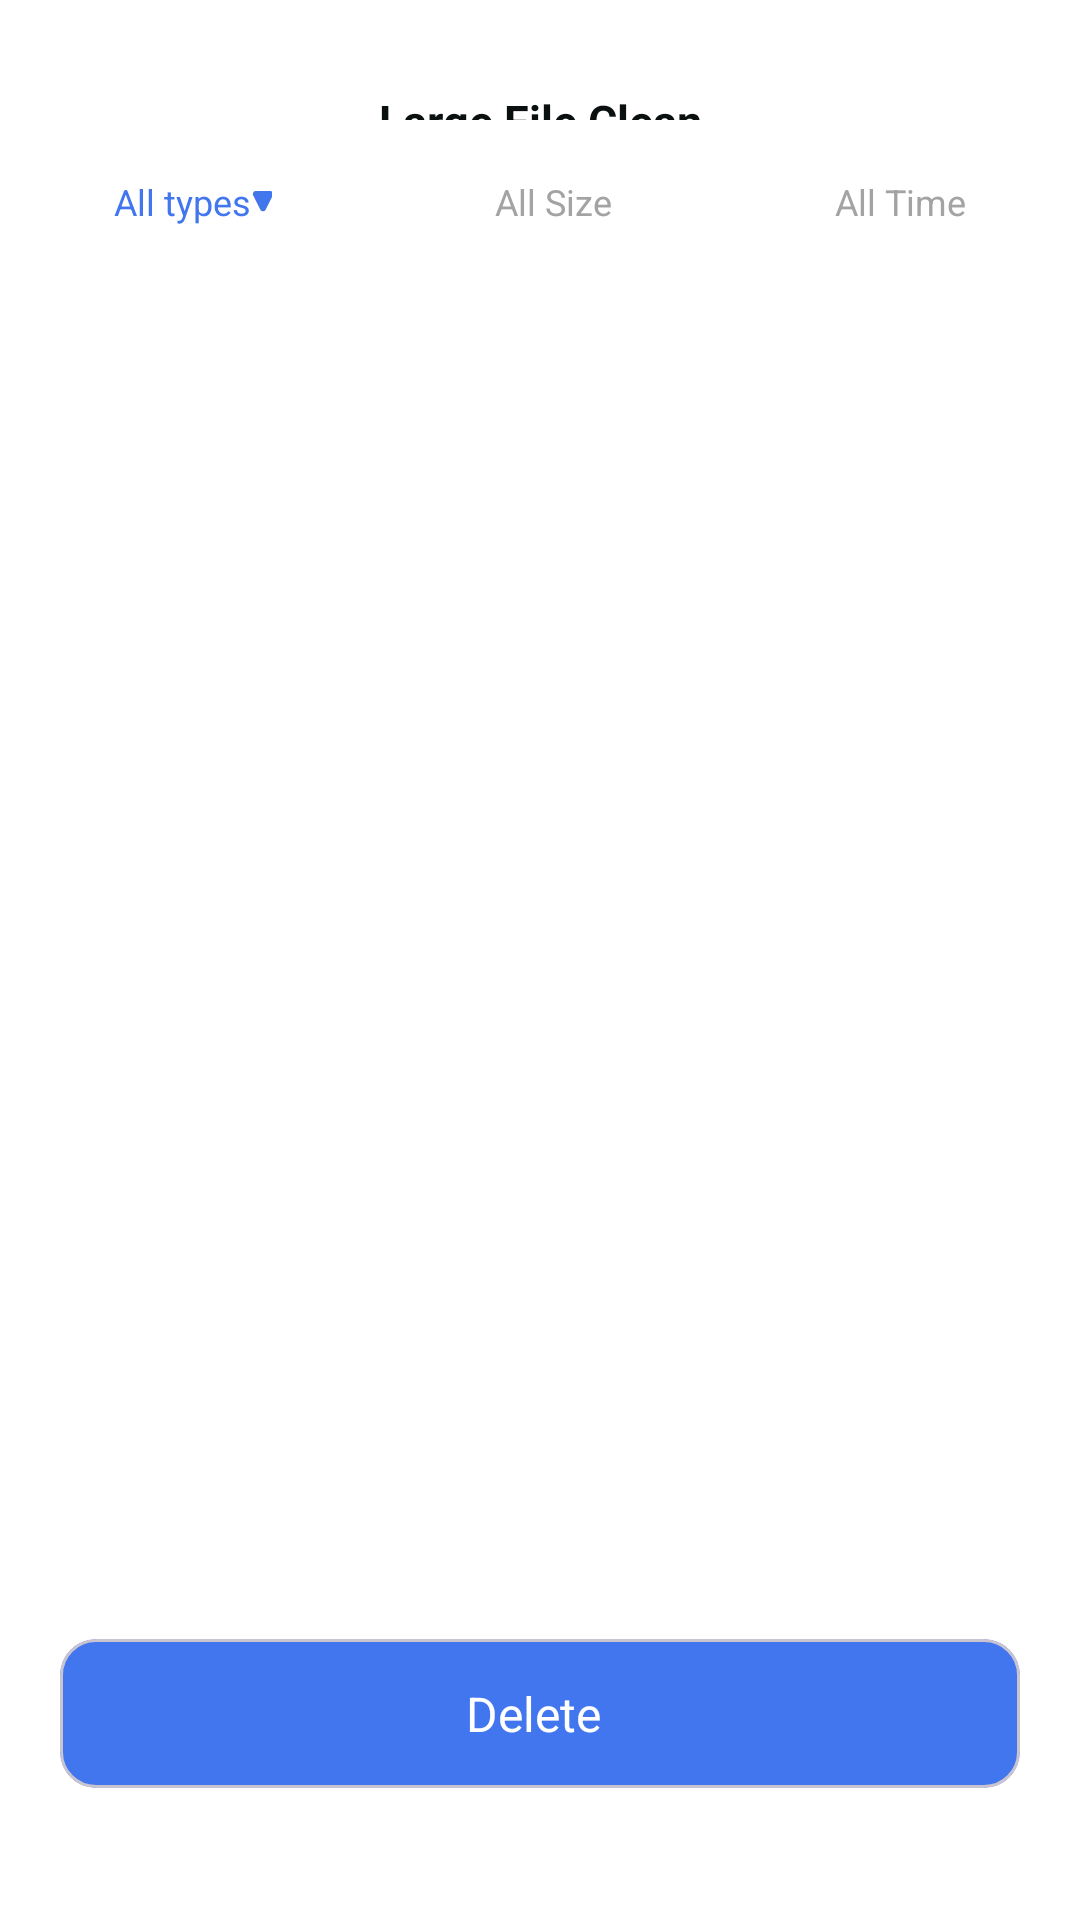

Reconstruct the res/layout file that produces this screen, plus the resources it refers to.
<!-- AndroidManifest.xml: application theme Theme.ShouClean -->
<!-- res/layout/sss_zl.xml -->
<?xml version="1.0" encoding="utf-8"?>
<androidx.constraintlayout.widget.ConstraintLayout xmlns:android="http://schemas.android.com/apk/res/android"
    xmlns:app="http://schemas.android.com/apk/res-auto"
    xmlns:tools="http://schemas.android.com/tools"
    android:layout_width="match_parent"
    android:layout_height="match_parent"
    android:id="@+id/zl"
    android:background="@color/white">

    <ImageView
        android:id="@+id/img_back"
        android:layout_width="wrap_content"
        android:layout_height="wrap_content"
        android:layout_marginStart="20dp"
        android:layout_marginTop="40dp"
        android:src="@drawable/back_tui_h"
        app:layout_constraintStart_toStartOf="parent"
        app:layout_constraintTop_toTopOf="parent" />

    <TextView
        android:layout_width="wrap_content"
        android:layout_height="wrap_content"
        android:text="Large File Clean"
        android:textColor="#FF0A100F"
        android:textSize="15sp"
        android:textStyle="bold"
        app:layout_constraintBottom_toBottomOf="@+id/img_back"
        app:layout_constraintEnd_toEndOf="parent"
        app:layout_constraintStart_toStartOf="parent"
        app:layout_constraintTop_toTopOf="@+id/img_back" />

    <LinearLayout
        android:id="@+id/filter_layout"
        android:layout_width="match_parent"
        android:layout_height="wrap_content"
        android:background="@color/white"
        android:gravity="center"
        android:orientation="horizontal"
        android:paddingHorizontal="30dp"
        android:paddingVertical="11dp"
        app:layout_constraintTop_toBottomOf="@+id/img_back">

        <androidx.appcompat.widget.AppCompatTextView
            android:id="@+id/tv_type"
            android:layout_width="wrap_content"
            android:layout_height="wrap_content"
            android:drawableEnd="@drawable/lan_san"
            android:gravity="center"
            android:padding="8dp"
            android:text="All types"
            android:textColor="#FF4276EF"
            android:textSize="12sp" />

        <View
            android:layout_width="0dp"
            android:layout_height="1dp"
            android:layout_weight="1" />

        <androidx.appcompat.widget.AppCompatTextView
            android:id="@+id/tv_size"
            android:layout_width="wrap_content"
            android:layout_height="wrap_content"
            android:drawableEnd="@drawable/hui_san"
            android:drawablePadding="8dp"
            android:gravity="center"
            android:padding="8dp"
            android:text="All Size"
            android:textColor="#FFA3A3A3"
            android:textSize="12sp" />

        <View
            android:layout_width="0dp"
            android:layout_height="1dp"
            android:layout_weight="1" />

        <androidx.appcompat.widget.AppCompatTextView
            android:id="@+id/tv_time"
            android:layout_width="wrap_content"
            android:layout_height="wrap_content"
            android:drawableEnd="@drawable/hui_san"
            android:drawablePadding="8dp"
            android:gravity="center"
            android:padding="8dp"
            android:text="All Time"
            android:textColor="#FFA3A3A3"
            android:textSize="12sp" />
    </LinearLayout>

    <FrameLayout
        android:layout_width="match_parent"
        android:layout_height="0dp"
        android:layout_weight="1"
        app:layout_constraintBottom_toTopOf="@+id/layout_bottom_delete"
        app:layout_constraintTop_toBottomOf="@+id/filter_layout">

        <androidx.recyclerview.widget.RecyclerView
            android:id="@+id/rv_files"
            android:layout_width="match_parent"
            android:layout_height="match_parent"
            android:clipToPadding="false"
            android:paddingHorizontal="16dp"
            android:paddingVertical="8dp"
            tools:listitem="@layout/tm_file" />

        <LinearLayout
            android:id="@+id/layout_empty_state"
            android:layout_width="match_parent"
            android:layout_height="match_parent"
            android:gravity="center"
            android:orientation="vertical"
            android:visibility="gone">

            <androidx.appcompat.widget.AppCompatImageView
                android:id="@+id/img_no_file"
                android:layout_width="wrap_content"
                android:layout_height="wrap_content"
                android:src="@drawable/weikong2" />

            <TextView
                android:id="@+id/tv_no_files"
                android:layout_width="wrap_content"
                android:layout_height="wrap_content"
                android:layout_marginTop="12dp"
                android:text="No file yet."
                android:textColor="#FFB2B9CA"
                android:textSize="12sp" />

        </LinearLayout>

    </FrameLayout>

    <com.google.android.material.card.MaterialCardView
        android:id="@+id/layout_bottom_delete"
        android:layout_width="match_parent"
        android:layout_height="wrap_content"
        android:layout_marginHorizontal="20dp"
        android:layout_marginBottom="44dp"
        android:backgroundTint="#4276EF"
        app:layout_constraintBottom_toBottomOf="parent">

        <androidx.appcompat.widget.AppCompatTextView
            android:id="@+id/tv_select_all"
            android:layout_width="wrap_content"
            android:layout_height="wrap_content"
            android:layout_gravity="center"
            android:layout_marginVertical="14dp"
            android:text="Delete "
            android:textColor="#FFFFFFFF"
            android:textSize="16sp" />
    </com.google.android.material.card.MaterialCardView>
</androidx.constraintlayout.widget.ConstraintLayout>
<!-- res/layout/tm_file.xml (included above) -->
<?xml version="1.0" encoding="utf-8"?>
<androidx.constraintlayout.widget.ConstraintLayout xmlns:android="http://schemas.android.com/apk/res/android"
    xmlns:app="http://schemas.android.com/apk/res-auto"
    xmlns:tools="http://schemas.android.com/tools"
    android:layout_width="match_parent"
    android:layout_height="wrap_content"
    android:background="@drawable/item_file_bg"
    android:padding="16dp">

    <ImageView
        android:id="@+id/img_icon"
        android:layout_width="28dp"
        android:layout_height="28dp"
        android:src="@drawable/wenjian"
        app:layout_constraintBottom_toBottomOf="parent"
        app:layout_constraintStart_toStartOf="parent"
        app:layout_constraintTop_toTopOf="parent" />

    <TextView
        android:id="@+id/tv_file_name"
        android:layout_width="wrap_content"
        android:layout_height="wrap_content"
        android:text="myvoice.Doc"
        android:textColor="#FF0A100F"
        android:textSize="14sp"
        android:textStyle="bold"
        android:layout_marginStart="8dp"
        app:layout_constraintBottom_toTopOf="@+id/tv_file_size"
        app:layout_constraintStart_toEndOf="@+id/img_icon"
        app:layout_constraintTop_toTopOf="@+id/img_icon" />

    <TextView
        android:id="@+id/tv_file_size"
        android:layout_width="wrap_content"
        android:layout_height="wrap_content"
        android:text="0MB"
        android:layout_marginStart="8dp"
        android:textColor="#FF727C91"
        android:textSize="12sp"
        app:layout_constraintBottom_toBottomOf="@+id/img_icon"
        app:layout_constraintStart_toEndOf="@+id/img_icon"
        app:layout_constraintTop_toBottomOf="@+id/tv_file_name" />

    <ImageView
        android:id="@+id/imageView"
        android:layout_width="wrap_content"
        android:layout_height="wrap_content"
        android:src="@drawable/discheck2"
        app:layout_constraintBottom_toBottomOf="parent"
        app:layout_constraintEnd_toEndOf="parent"
        app:layout_constraintTop_toTopOf="parent" />
</androidx.constraintlayout.widget.ConstraintLayout>
<!-- resources referenced by this layout -->
<resources>
  <color name="white">#FFFFFFFF</color>
  <!-- drawable discheck2: webp bitmap (drawable-xxhdpi, 1060 bytes) -->
  <!-- drawable lan_san: webp bitmap (drawable-xxhdpi, 758 bytes) -->
  <!-- drawable weikong2: webp bitmap (drawable-xxhdpi, 3550 bytes) -->
  <!-- drawable wenjian: webp bitmap (drawable-xxhdpi, 1324 bytes) -->
  <style name="Theme.ShouClean" parent="Base.Theme.ShouClean" />
  <style name="Base.Theme.ShouClean" parent="Theme.Material3.DayNight.NoActionBar">
          
          
      </style>
</resources>
